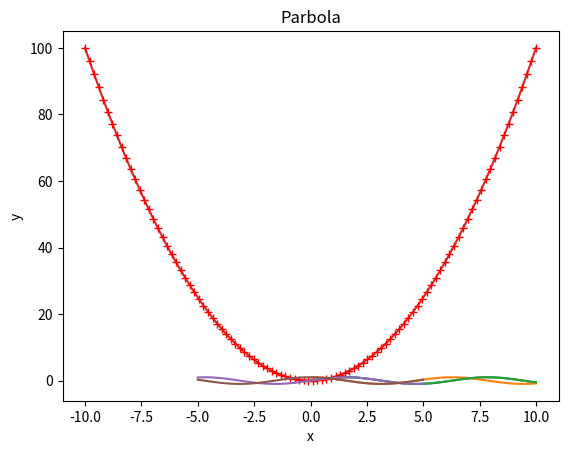
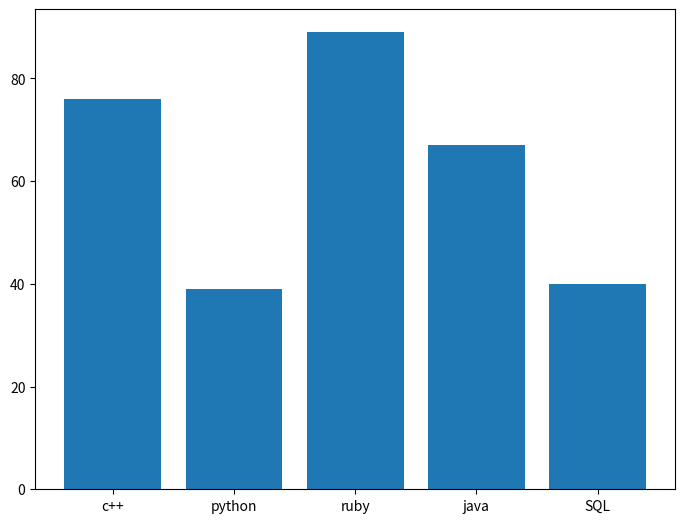
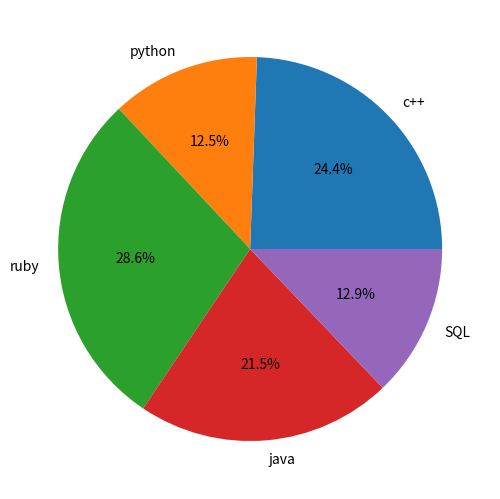
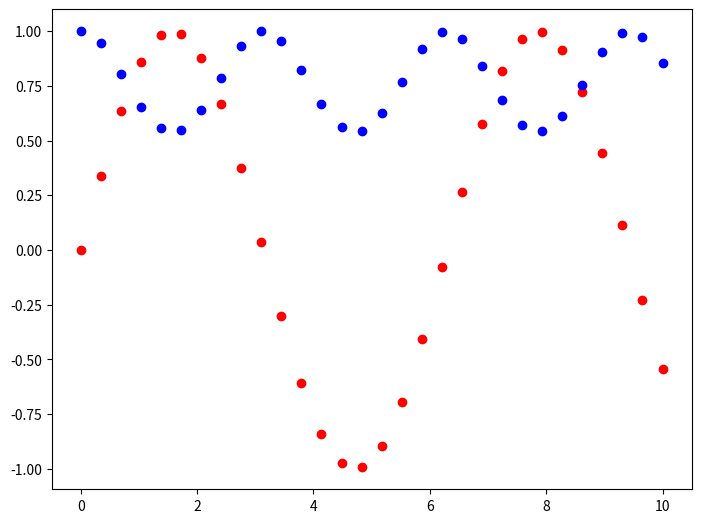
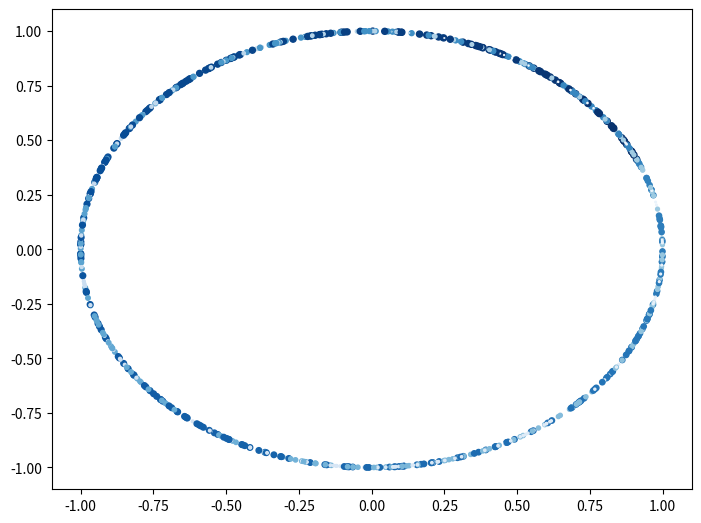

Write the Python code that produced these figures, in order.
# importing matplotlib library
import matplotlib.pyplot as  plt
# importing numpy to gat data for plots
import numpy as np

x = np.linspace(0,10,100)
y = np.sin(x)
z = np.cos(x)

print(x)
print(y)
print(z)

#sine wave
plt.plot(x,y)
plt.show()

#cosine wave
plt.plot(x,z)
plt.show()

# adding  tittle  x-axis 7 y-axis labels
plt.plot(x,y)
plt.xlabel('angles')
plt.ylabel('sine value')
plt.title('sine wave')
plt.show()

#Parabola
x =np.linspace(-10,10,100)
y = x**2
plt.plot(x,y)
plt.xlabel('x')
plt.ylabel('y')
plt.title('Parbola')
plt.show()


plt.plot(x,y, 'r+')
plt.show()

x = np.linspace(-5, 5, 100)
plt.plot(x, np.sin(x))
plt.plot(x, np.cos(x))
plt.show()

fig = plt.figure()
ax = fig.add_axes([0,0,1,1])
languages = ['c++','python', 'ruby', 'java', 'SQL']
people = [76,39, 89,67,40]
ax.bar(languages, people)
plt.xlabel = ('languages')
plt.ylabel = ('people')
plt.show()

fig2 = plt.figure()
ax = fig2.add_axes([0,0,1,1])
languages = ['c++','python', 'ruby', 'java', 'SQL']
people = [76,39, 89,67,40]
ax.pie(people , labels = languages, autopct = '%1.1f%%')
plt.show()

x = np.linspace(0,10,30)
y = np.sin(x)
z = np.cos(y)
fig2 = plt.figure()
ax = fig2.add_axes([0,0,1,1])
ax.scatter(x,y,color = 'r')
ax.scatter(x,z, color = 'b')
plt.show()

fig3 = plt.figure()
ax = fig3.add_axes([0,0,1,1])
z = 20 * np.random.random(1000)
x = np.sin(z)
y = np.cos(z)
ax.scatter(x,y,z ,c = z, cmap ='Blues')
plt.show()


